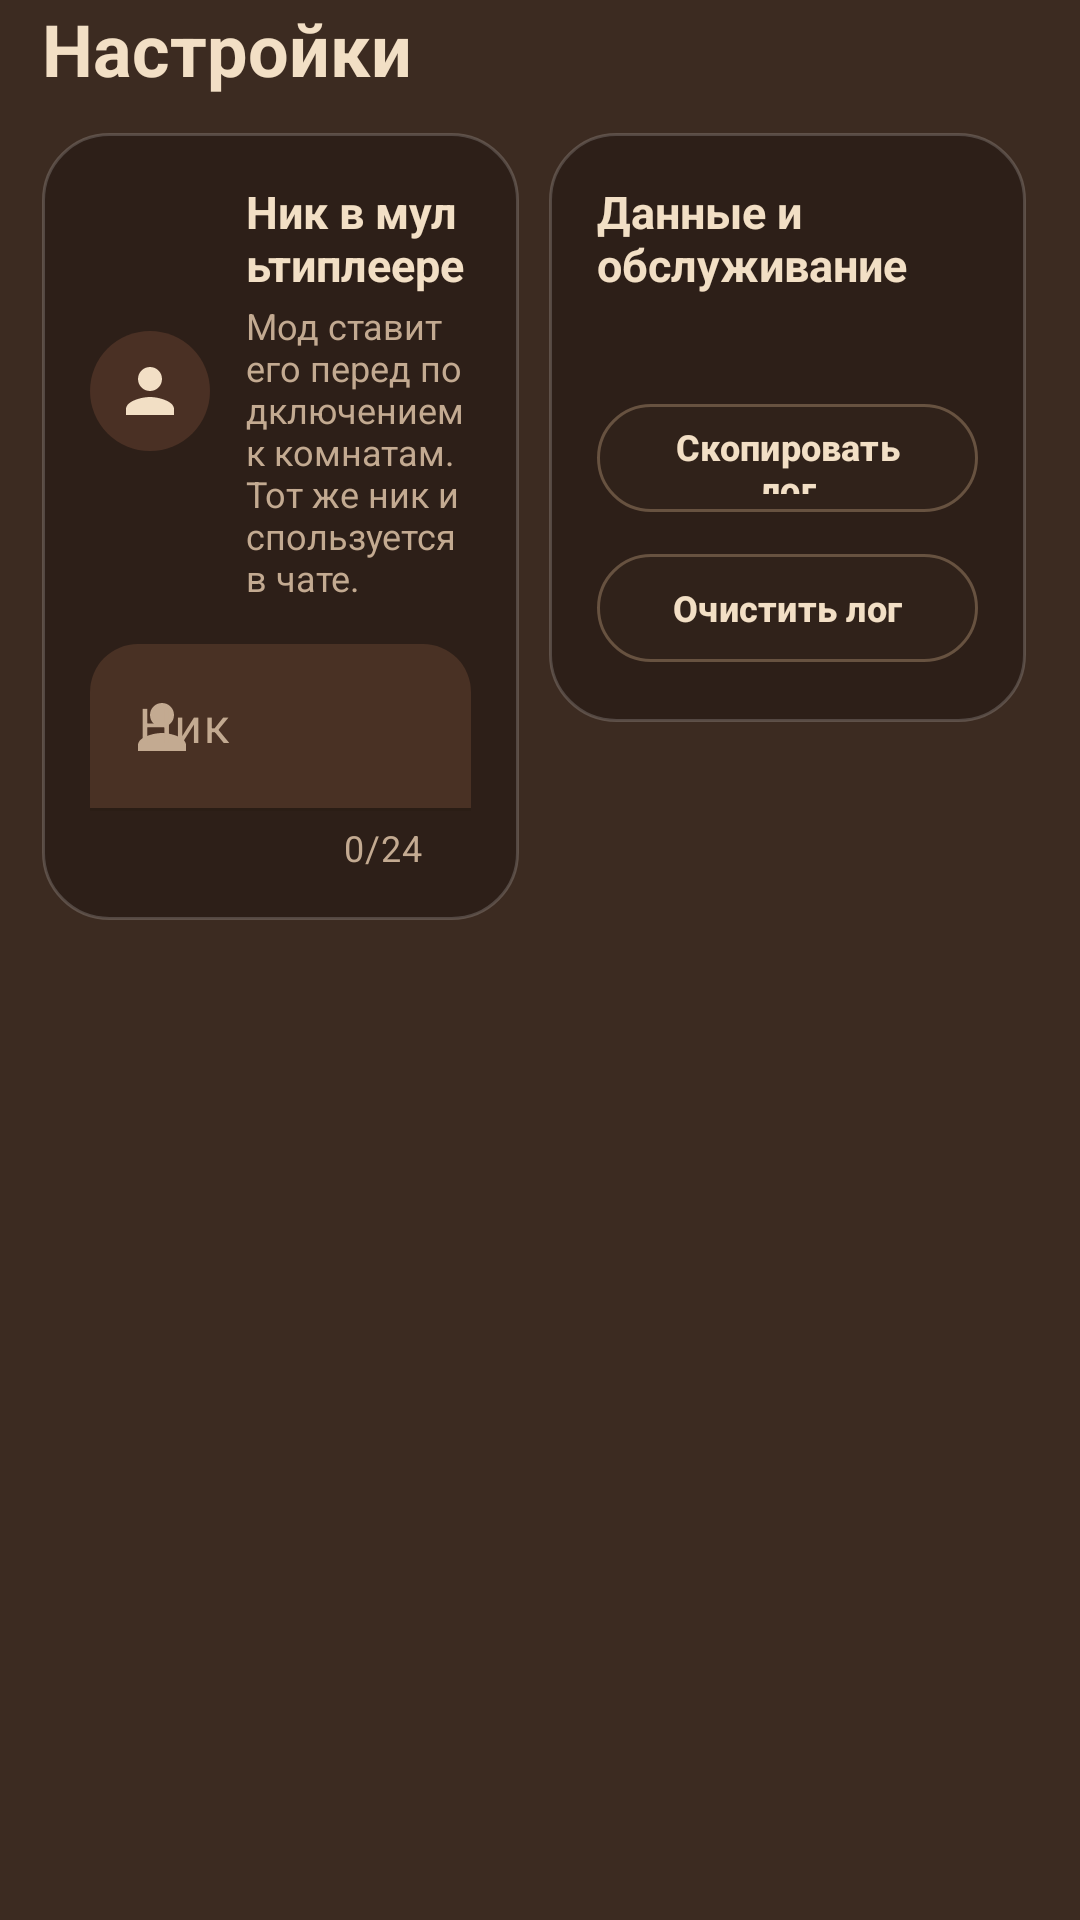

Reconstruct the res/layout file that produces this screen, plus the resources it refers to.
<!-- AndroidManifest.xml: application theme Theme.Bearite -->
<!-- res/layout/page_settings.xml -->
<?xml version="1.0" encoding="utf-8"?>
<androidx.core.widget.NestedScrollView xmlns:android="http://schemas.android.com/apk/res/android"
    xmlns:app="http://schemas.android.com/apk/res-auto"
    android:layout_width="match_parent"
    android:layout_height="match_parent"
    android:clipToPadding="false"
    android:overScrollMode="never">

    <LinearLayout
        android:layout_width="match_parent"
        android:layout_height="wrap_content"
        android:orientation="vertical"
        android:paddingStart="14dp"
        android:paddingEnd="18dp"
        android:paddingBottom="12dp">

        <TextView
            android:layout_width="wrap_content"
            android:layout_height="wrap_content"
            android:text="Настройки"
            android:textColor="@color/bear_cream"
            android:textSize="24sp"
            android:textStyle="bold" />

        <LinearLayout
            android:layout_width="match_parent"
            android:layout_height="wrap_content"
            android:layout_marginTop="12dp"
            android:baselineAligned="false"
            android:orientation="horizontal">

            
            <LinearLayout
                android:layout_width="0dp"
                android:layout_height="wrap_content"
                android:layout_weight="1"
                android:background="@drawable/bg_card"
            android:orientation="vertical"
            android:padding="16dp">

                <LinearLayout
                    android:layout_width="match_parent"
                    android:layout_height="wrap_content"
                    android:gravity="center_vertical"
                    android:orientation="horizontal">

                    <ImageView
                        android:layout_width="40dp"
                        android:layout_height="40dp"
                        android:background="@drawable/bg_icon_tonal"
                        android:contentDescription="@null"
                        android:padding="8dp"
                        android:src="@drawable/ic_person"
                        app:tint="@color/md_on_primary_container" />

                    <LinearLayout
                        android:layout_width="0dp"
                        android:layout_height="wrap_content"
                        android:layout_marginStart="12dp"
                        android:layout_weight="1"
                        android:orientation="vertical">

                        <TextView
                            android:layout_width="wrap_content"
                            android:layout_height="wrap_content"
                            android:text="Ник в мультиплеере"
                            android:textColor="@color/bear_cream"
                            android:textSize="15sp"
                            android:textStyle="bold" />

                        <TextView
                            android:layout_width="wrap_content"
                            android:layout_height="wrap_content"
                            android:layout_marginTop="2dp"
                            android:text="Мод ставит его перед подключением к комнатам. Тот же ник используется в чате."
                            android:textColor="@color/bear_muted"
                            android:textSize="12sp" />
                    </LinearLayout>
                </LinearLayout>

                <com.google.android.material.textfield.TextInputLayout
                    style="@style/Widget.Material3.TextInputLayout.FilledBox"
                    android:layout_width="match_parent"
                    android:layout_height="wrap_content"
                    android:layout_marginTop="14dp"
                    android:hint="Ник"
                    app:boxBackgroundColor="@color/bear_surface3"
                    app:boxCornerRadiusBottomEnd="0dp"
                    app:boxCornerRadiusBottomStart="0dp"
                    app:boxCornerRadiusTopEnd="16dp"
                    app:boxCornerRadiusTopStart="16dp"
                    app:boxStrokeColor="@color/bear_tan"
                    app:counterEnabled="true"
                    app:counterMaxLength="24"
                    app:counterTextColor="@color/bear_muted"
                    app:endIconMode="clear_text"
                    app:endIconTint="@color/bear_muted"
                    app:hintTextColor="@color/bear_tan"
                    app:startIconDrawable="@drawable/ic_person"
                    app:startIconTint="@color/bear_muted">

                    <com.google.android.material.textfield.TextInputEditText
                        android:id="@+id/edit_nick"
                        android:layout_width="match_parent"
                        android:layout_height="wrap_content"
                        android:imeOptions="actionDone"
                        android:inputType="text"
                        android:maxLength="24"
                        android:singleLine="true"
                        android:textColor="@color/bear_cream" />
                </com.google.android.material.textfield.TextInputLayout>
            </LinearLayout>

            
            <LinearLayout
                android:layout_width="0dp"
                android:layout_height="wrap_content"
                android:layout_marginStart="10dp"
                android:layout_weight="1"
                android:background="@drawable/bg_card"
            android:orientation="vertical"
            android:padding="16dp">

                <TextView
                    android:layout_width="wrap_content"
                    android:layout_height="wrap_content"
                    android:text="Данные и обслуживание"
                    android:textColor="@color/bear_cream"
                    android:textSize="15sp"
                    android:textStyle="bold" />

                <TextView
                    android:id="@+id/settings_info"
                    android:layout_width="match_parent"
                    android:layout_height="wrap_content"
                    android:layout_marginTop="6dp"
                    android:lineSpacingMultiplier="1.15"
                    android:textColor="@color/bear_muted"
                    android:textIsSelectable="true"
                    android:textSize="12sp" />

                <com.google.android.material.button.MaterialButton
                    android:id="@+id/btn_set_log_copy"
                    style="@style/Widget.Bearite.Button.Dark"
                    android:layout_width="match_parent"
                    android:layout_height="44dp"
                    android:layout_marginTop="10dp"
                    android:text="Скопировать лог"
                    android:textSize="12sp" />

                <com.google.android.material.button.MaterialButton
                    android:id="@+id/btn_set_log_clear"
                    style="@style/Widget.Bearite.Button.Dark"
                    android:layout_width="match_parent"
                    android:layout_height="44dp"
                    android:layout_marginTop="6dp"
                    android:text="Очистить лог"
                    android:textSize="12sp" />
            </LinearLayout>
        </LinearLayout>
    </LinearLayout>
</androidx.core.widget.NestedScrollView>
<!-- resources referenced by this layout -->
<resources>
  <color name="bear_cream">#F2DFC5</color>
  <color name="bear_muted">#C3AA91</color>
  <color name="bear_surface3">#493124</color>
  <color name="bear_tan">#D6B18D</color>
  <color name="md_on_primary_container">#F2DFC5</color>
  <!-- drawable bg_card (drawable) -->
  <shape xmlns:android="http://schemas.android.com/apk/res/android" android:shape="rectangle">
      <solid android:color="#D92B1E17" />
      <stroke android:width="1dp" android:color="#2EFFFFFF" />
      <corners android:radius="22dp" />
  </shape>
  <!-- drawable bg_icon_tonal (drawable) -->
  <shape xmlns:android="http://schemas.android.com/apk/res/android" android:shape="oval">
      <solid android:color="@color/md_primary_container" />
  </shape>
  <!-- drawable ic_person (drawable) -->
  <vector xmlns:android="http://schemas.android.com/apk/res/android"
      android:width="24dp"
      android:height="24dp"
      android:viewportWidth="24"
      android:viewportHeight="24"
      android:tint="?attr/colorOnSurfaceVariant">
      <path
          android:fillColor="#FFFFFFFF"
          android:pathData="M12,12c2.21,0 4,-1.79 4,-4s-1.79,-4 -4,-4 -4,1.79 -4,4 1.79,4 4,4zM12,14c-2.67,0 -8,1.34 -8,4v2h16v-2c0,-2.66 -5.33,-4 -8,-4z" />
  </vector>
  <style name="Widget.Bearite.Button.Dark" parent="Widget.Material3.Button">
          <item name="backgroundTint">@color/bear_surface2</item>
          <item name="android:textColor">@color/bear_cream</item>
          <item name="iconTint">@color/bear_cream</item>
          <item name="strokeColor">#55D6B18D</item>
          <item name="strokeWidth">1dp</item>
          <item name="cornerRadius">999dp</item>
          <item name="android:textStyle">bold</item>
      </style>
  <color name="md_primary_container">#4A3024</color>
  <color name="bear_surface2">#30221A</color>
  <color name="md_primary">#D6B18D</color>
  <color name="md_on_primary">#2B1B12</color>
  <color name="md_secondary">#C3AA91</color>
  <color name="md_on_secondary">#2B1B12</color>
  <color name="md_secondary_container">#493124</color>
  <color name="md_on_secondary_container">#F2DFC5</color>
  <color name="bear_rust">#B85F54</color>
  <color name="bear_bg_mid">#3C2B21</color>
  <color name="bear_bg">#17120F</color>
  <color name="bear_surface">#241A15</color>
  <color name="bear_dim">#8F7763</color>
  <color name="bear_bg_top">#4D372A</color>
  <color name="bear_bg_bottom">#2D2018</color>
  <style name="Widget.Bearite.Card" parent="Widget.Material3.CardView.Filled">
          <item name="cardBackgroundColor">@color/bear_surface2</item>
          <item name="cardCornerRadius">26dp</item>
          <item name="cardElevation">0dp</item>
          <item name="strokeColor">@color/bear_line</item>
          <item name="strokeWidth">1dp</item>
      </style>
  <color name="bear_line">#18FFFFFF</color>
</resources>
